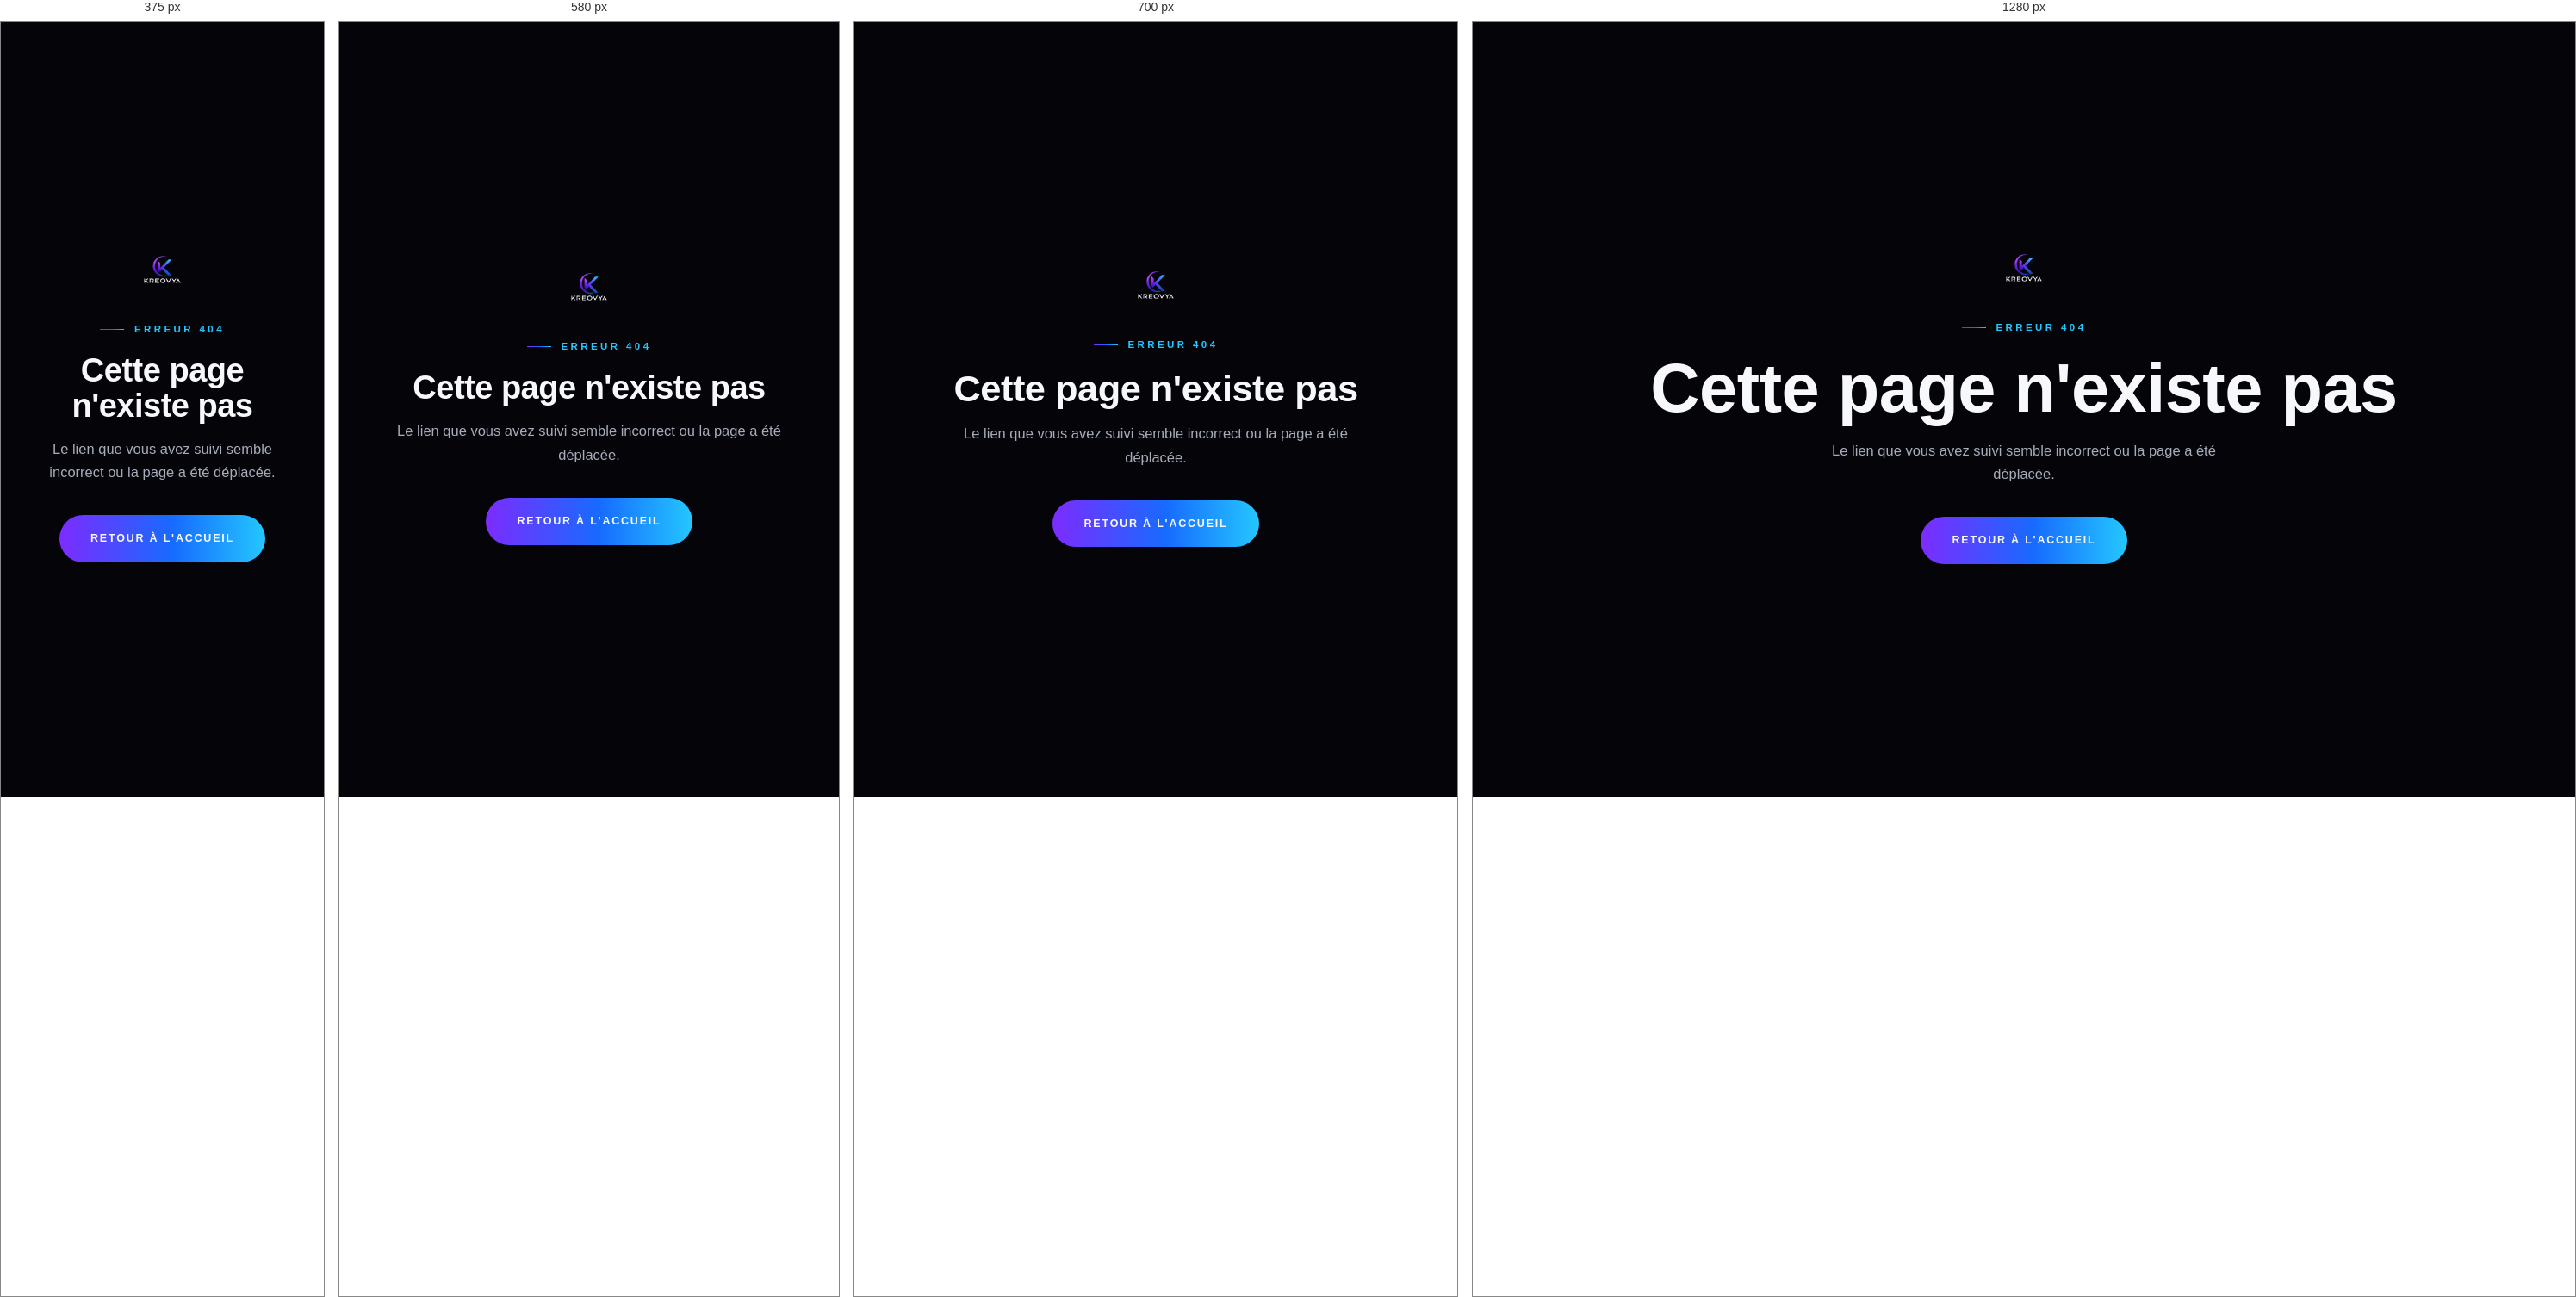
Rendered at 375 px, 580 px, 700 px and 1280 px, left to right.

<!-- file: 404.html -->
<!DOCTYPE html>
<html lang="fr-CA">
<head>
<meta charset="utf-8">
<meta name="viewport" content="width=device-width, initial-scale=1">
<title>Page introuvable — KREOVYA</title>
<meta name="robots" content="noindex, follow">
<link rel="icon" href="logo-icon.webp">
<link rel="preconnect" href="https://fonts.googleapis.com">
<link href="https://fonts.googleapis.com/css2?family=Unbounded:wght@500;600;700;800&family=Plus+Jakarta+Sans:wght@300;400;500;600;700&display=swap" rel="stylesheet">
<link rel="stylesheet" href="/styles.css">
<style>.nf{min-height:100svh;display:flex;flex-direction:column;align-items:center;justify-content:center;text-align:center;padding:40px}.nf img{height:32px;width:auto;margin-bottom:44px}</style>
</head>
<body>
<div class="nf">
  <img src="logo-nav.webp" alt="KREOVYA" width="1077" height="814">
  <span class="eyebrow eyebrow-line">Erreur 404</span>
  <h1 style="margin-top:18px">Cette page n'existe pas</h1>
  <p class="lede" style="margin-top:16px">Le lien que vous avez suivi semble incorrect ou la page a été déplacée.</p>
  <div style="margin-top:36px"><a class="btn" href="/index.html"><span>Retour à l'accueil</span></a></div>
</div>
</body>
</html>


/* @media block from styles.css */
@media (max-width:900px){ .nav-links{display:none} .nav-burger{display:flex} .nav-cta .btn{display:none} }

/* @media block from styles.css */
@media (max-width:800px){ .expertise-grid{grid-template-columns:1fr} }

/* @media block from styles.css */
@media (max-width:760px){
  .portfolio-pin{height:auto}
  .portfolio-stage{position:relative;height:auto;overflow-x:auto;scroll-snap-type:x mandatory}
  .portfolio-track{transform:none!important}
  .portfolio-slide{scroll-snap-align:center;padding:40px 24px}
  .project-frame{aspect-ratio:4/5}
}

/* @media block from styles.css */
@media (max-width:900px){ .why-grid{grid-template-columns:1fr 1fr} }

/* @media block from styles.css */
@media (max-width:520px){ .why-grid{grid-template-columns:1fr} }

/* @media block from styles.css */
@media (max-width:760px){ .biz-connector{width:24px} .biz-node{padding:0 10px} }

/* @media block from styles.css */
@media (max-width:900px){ .testi-card-v2{flex:0 0 calc(50% - 12px)} }

/* @media block from styles.css */
@media (max-width:640px){ .testi-card-v2{flex:0 0 100%} .testi-nav-btn{width:38px;height:38px;font-size:13px} }

/* @media block from styles.css */
@media (max-width:860px){ .footer-grid{grid-template-columns:1fr 1fr} }

/* @media block from styles.css */
@media (max-width:480px){ .footer-grid{grid-template-columns:1fr} }

/* @media block from styles.css */
@media (max-width:760px){ .includes-grid{grid-template-columns:1fr} }

/* @media block from styles.css */
@media (max-width:760px){ .case-gallery{grid-template-columns:1fr} .case-gallery .tall{grid-row:auto} }

/* @media block from styles.css */
@media (max-width:760px){ .case-grid{grid-template-columns:1fr} }